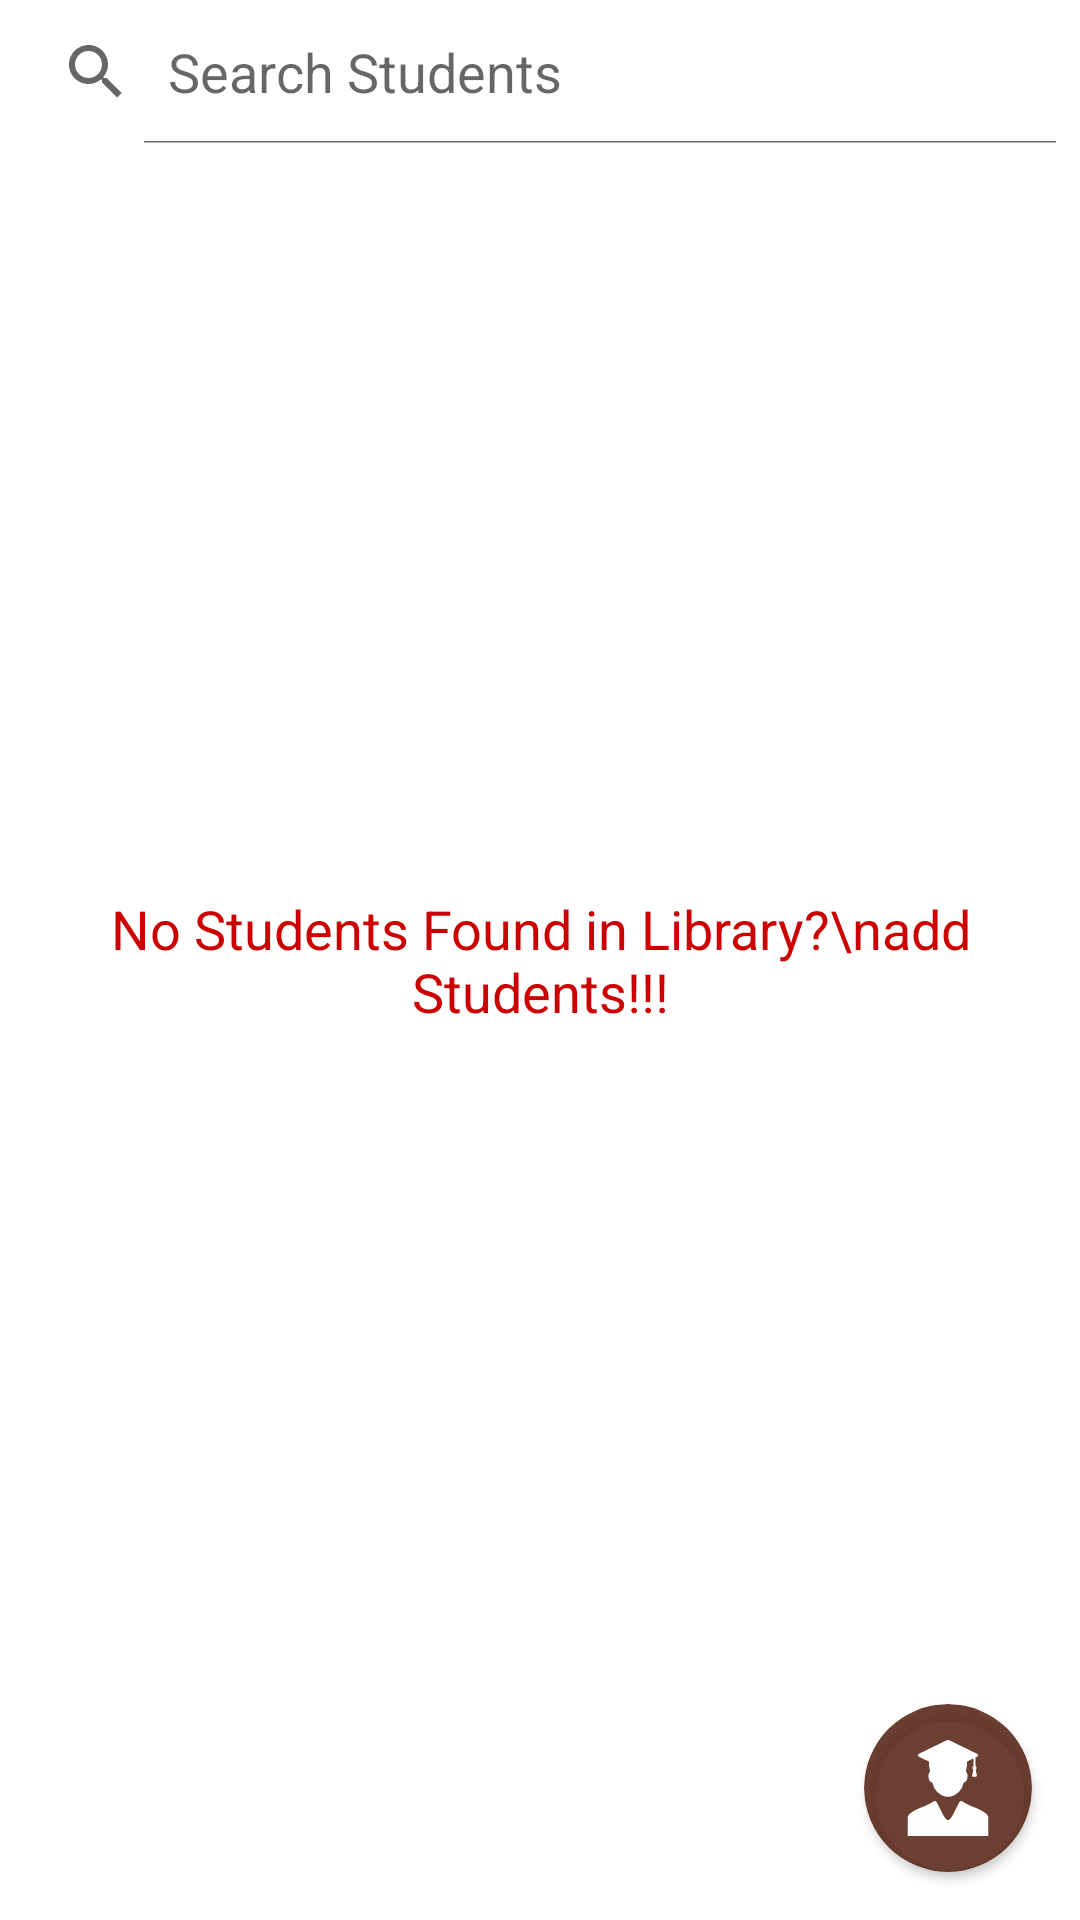

Produce the Android XML layout that renders to this screen, including the resource entries it uses.
<!-- AndroidManifest.xml: application theme Theme.VLibrary -->
<!-- res/layout/fragment_students.xml -->
<?xml version="1.0" encoding="utf-8"?>
<FrameLayout xmlns:android="http://schemas.android.com/apk/res/android"
    xmlns:app="http://schemas.android.com/apk/res-auto"
    xmlns:tools="http://schemas.android.com/tools"
    android:layout_width="match_parent"
    android:layout_height="match_parent"
    tools:context=".fragments.StudentsFragment">

    <TextView
        android:id="@+id/sempty"
        android:layout_width="wrap_content"
        android:layout_height="wrap_content"
        android:layout_gravity="center"
        android:text="No Students Found in Library?\nadd Students!!!"
        android:textAlignment="center"
        android:textColor="@android:color/holo_red_dark"
        android:textSize="18sp"
        android:visibility="visible" />

    <androidx.constraintlayout.widget.ConstraintLayout
        android:id="@+id/STUDENTLAYOUT"
        android:layout_width="match_parent"
        android:layout_height="match_parent"
        android:visibility="visible">

        <androidx.cardview.widget.CardView
            android:id="@+id/AddStudents"
            android:layout_width="56dp"
            android:layout_height="56dp"
            android:layout_marginEnd="16dp"
            android:layout_marginBottom="16dp"
            app:cardBackgroundColor="@color/splashbackground"
            app:cardCornerRadius="30dp"
            app:layout_constraintBottom_toBottomOf="parent"
            app:layout_constraintEnd_toEndOf="parent">

            <ImageView
                android:id="@+id/imageView6"
                android:layout_width="wrap_content"
                android:layout_height="wrap_content"
                android:layout_margin="12dp"
                android:src="@drawable/ic_student"
                app:tint="@color/white" />
        </androidx.cardview.widget.CardView>

        <SearchView
            android:id="@+id/StudentsearchView"
            android:layout_width="match_parent"
            android:layout_height="wrap_content"
            android:iconifiedByDefault="false"
            android:queryHint="Search Students"
            app:layout_constraintEnd_toEndOf="parent"
            app:layout_constraintStart_toStartOf="parent"
            app:layout_constraintTop_toTopOf="parent" />

        <androidx.recyclerview.widget.RecyclerView
            android:id="@+id/Students"
            android:layout_width="match_parent"
            android:layout_height="0dp"
            app:layout_constraintBottom_toBottomOf="parent"
            app:layout_constraintEnd_toEndOf="parent"
            app:layout_constraintStart_toStartOf="parent"
            app:layout_constraintTop_toBottomOf="@+id/StudentsearchView" />
    </androidx.constraintlayout.widget.ConstraintLayout>

</FrameLayout>
<!-- resources referenced by this layout -->
<resources>
  <color name="splashbackground">#E1592818</color>
  <color name="white">#FFFFFFFF</color>
  <!-- drawable ic_student: vector/xml drawable (drawable, 2407 chars, omitted) -->
  <style name="Theme.VLibrary" parent="Theme.MaterialComponents.DayNight.NoActionBar">
          
          <item name="colorPrimary">#301919</item>
          <item name="colorPrimaryVariant">@color/purple_700</item>
          <item name="colorOnPrimary">@color/white</item>
          
          <item name="colorSecondary">@color/teal_200</item>
          <item name="colorSecondaryVariant">@color/teal_700</item>
          <item name="colorOnSecondary">@color/black</item>
          
          <item name="android:statusBarColor" tools:targetApi="l">?attr/colorPrimaryVariant</item>
          
      </style>
  <color name="purple_700">#351212</color>
  <color name="teal_200">#E1592818</color>
  <color name="teal_700">#FF018786</color>
  <color name="black">#FF000000</color>
</resources>
